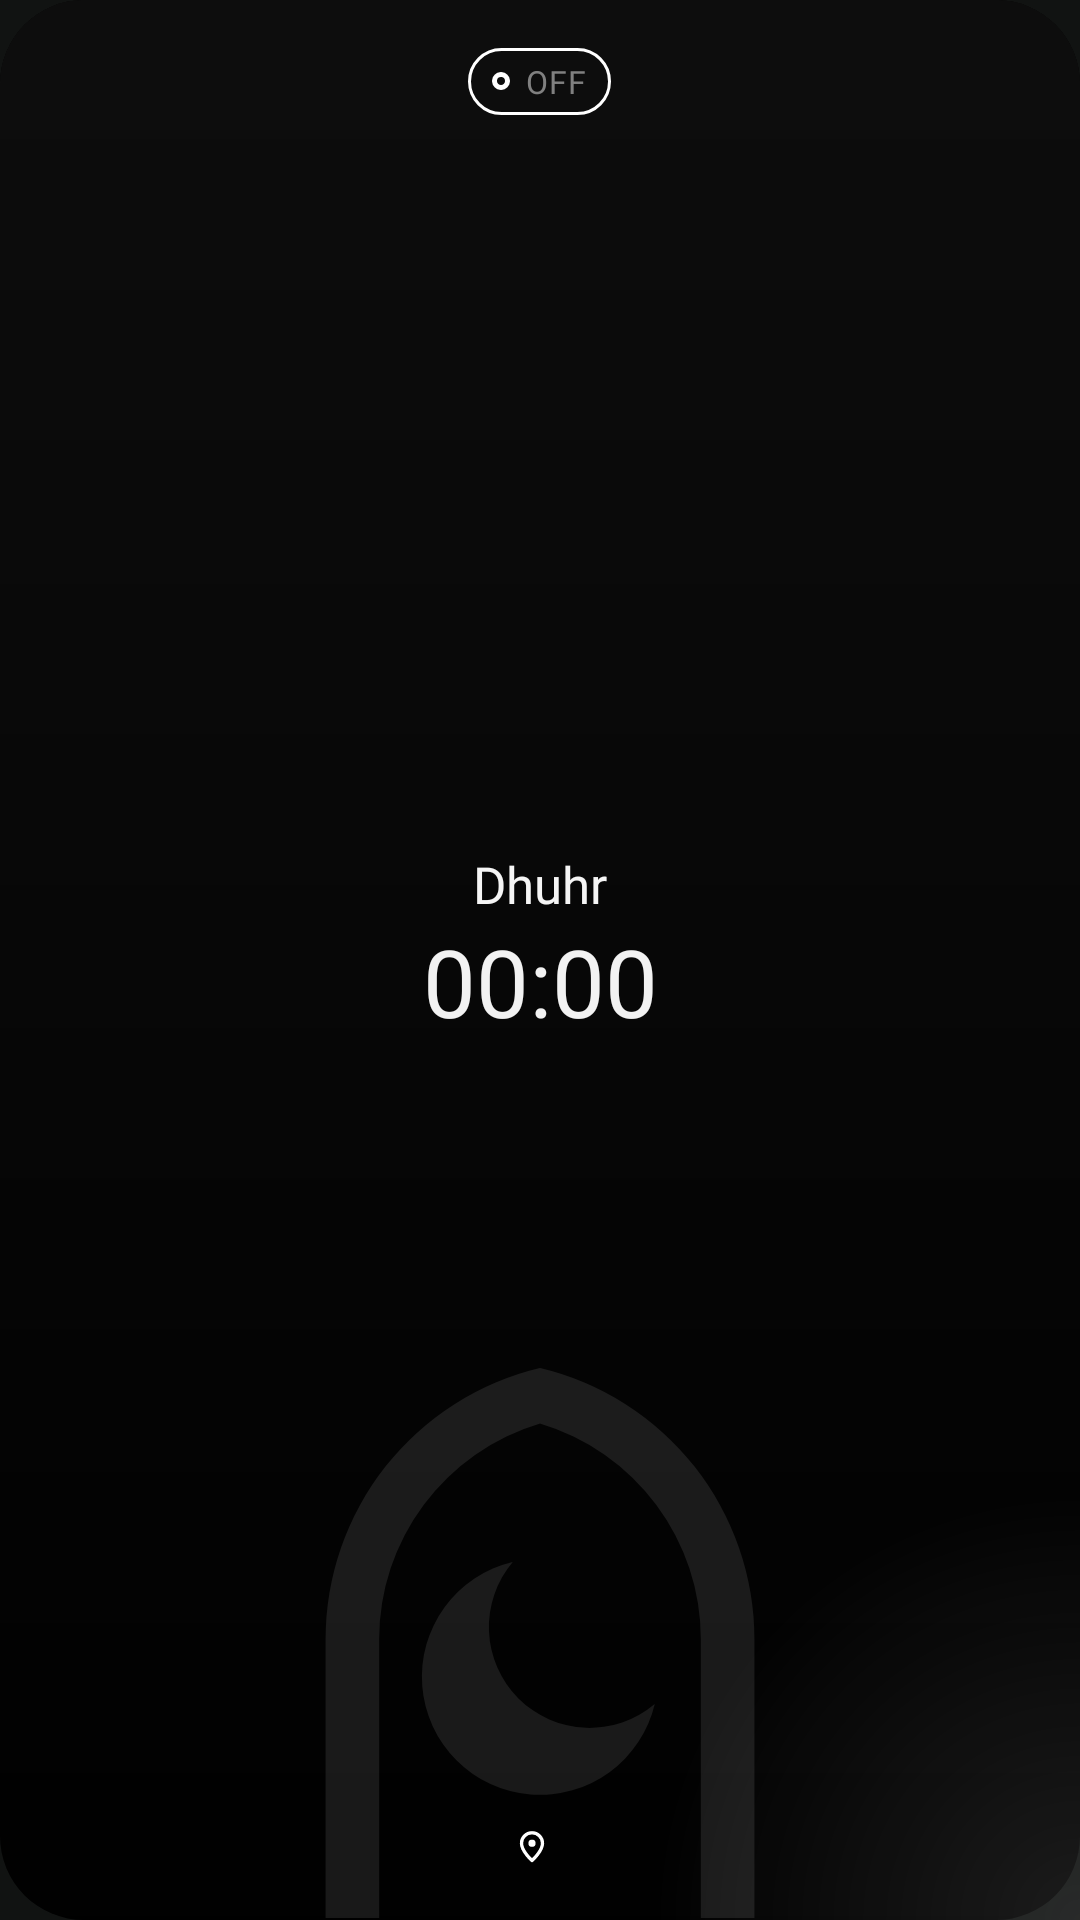

Here is an Android app screen rendered from its layout file. Give the layout XML and the strings, colors and styles it references.
<!-- AndroidManifest.xml: application theme AppTheme -->
<!-- res/layout/widget_style_mihrab.xml -->
<?xml version="1.0" encoding="utf-8"?>
<FrameLayout xmlns:android="http://schemas.android.com/apk/res/android"
    xmlns:tools="http://schemas.android.com/tools"
    android:id="@android:id/background"
    android:layout_width="match_parent"
    android:layout_height="match_parent">

    <ImageView
        android:id="@+id/widget_bg"
        android:layout_width="match_parent"
        android:layout_height="match_parent"
        android:importantForAccessibility="no"
        android:scaleType="fitXY"
        android:src="@drawable/widget_bg"
        android:tint="#FF000000"
        tools:ignore="UseAppTint" />

    <ImageView
        android:id="@+id/widget_shade"
        android:layout_width="match_parent"
        android:layout_height="match_parent"
        android:importantForAccessibility="no"
        android:scaleType="fitXY"
        android:src="@drawable/widget_shade"
        android:tint="#FF0D0D0D"
        tools:ignore="UseAppTint" />

    <ImageView
        android:id="@+id/widget_glow"
        android:layout_width="match_parent"
        android:layout_height="match_parent"
        android:alpha="0.22"
        android:importantForAccessibility="no"
        android:scaleType="fitXY"
        android:src="@drawable/widget_glow"
        android:tint="#FF777777"
        tools:ignore="UseAppTint" />

    <ImageView
        android:id="@+id/widget_mark"
        android:layout_width="200dp"
        android:layout_height="200dp"
        android:layout_gravity="bottom|center_horizontal"
        android:layout_marginBottom="-8dp"
        android:alpha="0.1"
        android:importantForAccessibility="no"
        android:src="@drawable/ic_pm_logo"
        android:tint="#FFF2F2F2"
        tools:ignore="UseAppTint" />

    <LinearLayout
        android:layout_width="match_parent"
        android:layout_height="match_parent"
        android:gravity="center_horizontal"
        android:orientation="vertical"
        android:padding="16dp">

        <include layout="@layout/widget_part_pill" />

        <FrameLayout
            android:layout_width="match_parent"
            android:layout_height="0dp"
            android:layout_weight="1" />

        <TextView
            android:id="@+id/widget_label"
            android:layout_width="match_parent"
            android:layout_height="wrap_content"
            android:ellipsize="end"
            android:fontFamily="@font/source_serif_600"
            android:gravity="center"
            android:maxLines="1"
            android:text="@string/dhuhr"
            android:textColor="#FFF5F5F5"
            android:textSize="17sp" />

        <Chronometer
            android:id="@+id/widget_countdown"
            android:layout_width="match_parent"
            android:layout_height="42dp"
            android:autoSizeMaxTextSize="34sp"
            android:autoSizeMinTextSize="20sp"
            android:autoSizeTextType="uniform"
            android:fontFamily="@font/source_serif_400"
            android:fontFeatureSettings="tnum"
            android:gravity="center"
            android:maxLines="1"
            android:textColor="#FFF2F2F2"
            android:textDirection="ltr"
            android:textSize="34sp" />

        <TextView
            android:id="@+id/widget_status"
            android:layout_width="match_parent"
            android:layout_height="wrap_content"
            android:ellipsize="end"
            android:fontFamily="@font/public_sans_400"
            android:gravity="center"
            android:maxLines="1"
            android:textColor="#FFA3A3A3"
            android:textSize="11sp" />

        <FrameLayout
            android:layout_width="match_parent"
            android:layout_height="0dp"
            android:layout_weight="1" />

        <LinearLayout
            android:layout_width="wrap_content"
            android:layout_height="wrap_content"
            android:gravity="center_vertical"
            android:orientation="horizontal">

            <ImageView
                android:id="@+id/widget_pin"
                android:layout_width="12dp"
                android:layout_height="12dp"
                android:importantForAccessibility="no"
                android:src="@drawable/ic_widget_pin" />

            <TextView
                android:id="@+id/widget_city"
                android:layout_width="wrap_content"
                android:layout_height="wrap_content"
                android:layout_marginStart="5dp"
                android:ellipsize="end"
                android:fontFamily="@font/public_sans_500"
                android:maxLines="1"
                android:textColor="#FFA3A3A3"
                android:textSize="12sp" />
        </LinearLayout>
    </LinearLayout>
</FrameLayout>
<!-- res/layout/widget_part_pill.xml (included above) -->
<?xml version="1.0" encoding="utf-8"?>
<RelativeLayout xmlns:android="http://schemas.android.com/apk/res/android"
    android:layout_width="wrap_content"
    android:layout_height="wrap_content">

    <ImageView
        android:id="@+id/widget_pill_bg"
        android:layout_width="wrap_content"
        android:layout_height="wrap_content"
        android:layout_alignStart="@+id/widget_pill_content"
        android:layout_alignTop="@+id/widget_pill_content"
        android:layout_alignEnd="@+id/widget_pill_content"
        android:layout_alignBottom="@+id/widget_pill_content"
        android:importantForAccessibility="no"
        android:scaleType="fitXY"
        android:src="@drawable/widget_pill_outline" />

    <LinearLayout
        android:id="@+id/widget_pill_content"
        android:layout_width="wrap_content"
        android:layout_height="wrap_content"
        android:gravity="center_vertical"
        android:orientation="horizontal"
        android:paddingStart="8dp"
        android:paddingTop="4dp"
        android:paddingEnd="8dp"
        android:paddingBottom="4dp">

        <ImageView
            android:id="@+id/widget_dot"
            android:layout_width="6dp"
            android:layout_height="6dp"
            android:importantForAccessibility="no"
            android:src="@drawable/widget_dot_ring" />

        <TextView
            android:id="@+id/widget_pill_text"
            android:layout_width="wrap_content"
            android:layout_height="wrap_content"
            android:layout_marginStart="5dp"
            android:fontFamily="@font/public_sans_700"
            android:letterSpacing="0.04"
            android:maxLines="1"
            android:text="@string/widget_off"
            android:textAllCaps="true"
            android:textColor="#FF808080"
            android:textSize="10.5sp" />
    </LinearLayout>
</RelativeLayout>
<!-- resources referenced by this layout -->
<resources>
  <!-- drawable ic_pm_logo (drawable) -->
  <?xml version="1.0" encoding="utf-8"?>
  <vector xmlns:android="http://schemas.android.com/apk/res/android"
      android:width="48dp"
      android:height="48dp"
      android:viewportWidth="48"
      android:viewportHeight="48">
      <path
          android:fillColor="#FFFFFFFF"
          android:pathData="M6.85,46L6.85,23.7A22.3,22.3 0 0,1 24,2A22.3,22.3 0 0,1 41.15,23.7L41.15,46L36.87,46L36.87,23.7A18.01,18.01 0 0,0 24,6.44A18.01,18.01 0 0,0 11.13,23.7L11.13,46Z"/>
      <path
          android:fillColor="#FFFFFFFF"
          android:pathData="M33.18,28.88A9.44,9.44 0 1,1 21.82,17.52A8.06,8.06 0 0,0 33.18,28.88Z"/>
  </vector>
  <!-- drawable ic_widget_pin (drawable) -->
  <?xml version="1.0" encoding="utf-8"?>
  <vector xmlns:android="http://schemas.android.com/apk/res/android"
      android:width="12dp"
      android:height="12dp"
      android:viewportWidth="24"
      android:viewportHeight="24">
      <path
          android:pathData="M12,21s-7,-6.2 -7,-11.5a7,7 0,0 1,14 0C19,14.8 12,21 12,21z"
          android:strokeWidth="2.2"
          android:strokeColor="#FFFFFFFF"
          android:strokeLineJoin="round" />
      <path
          android:fillColor="#FFFFFFFF"
          android:pathData="M12,9.5m-2.4,0a2.4,2.4 0,1 1,4.8 0a2.4,2.4 0,1 1,-4.8 0" />
  </vector>
  <!-- drawable widget_bg (drawable) -->
  <?xml version="1.0" encoding="utf-8"?>
  <shape xmlns:android="http://schemas.android.com/apk/res/android" android:shape="rectangle">
      <solid android:color="#FFFFFFFF"/>
      <corners android:radius="20dp"/>
  </shape>
  <!-- drawable widget_dot_ring (drawable) -->
  <?xml version="1.0" encoding="utf-8"?>
  <shape xmlns:android="http://schemas.android.com/apk/res/android" android:shape="oval">
      
      <solid android:color="#00000000" />
      <stroke android:width="1.5dp" android:color="#FFFFFFFF" />
      <size android:width="6dp" android:height="6dp" />
  </shape>
  <!-- drawable widget_glow (drawable) -->
  <?xml version="1.0" encoding="utf-8"?>
  <shape xmlns:android="http://schemas.android.com/apk/res/android" android:shape="rectangle">
      <gradient
          android:type="radial"
          android:centerX="1"
          android:centerY="1"
          android:gradientRadius="140dp"
          android:startColor="#FFFFFFFF"
          android:endColor="#00FFFFFF" />
  </shape>
  <!-- drawable widget_pill_outline (drawable) -->
  <?xml version="1.0" encoding="utf-8"?>
  <shape xmlns:android="http://schemas.android.com/apk/res/android" android:shape="rectangle">
      
      <solid android:color="#00000000" />
      <stroke android:width="1dp" android:color="#FFFFFFFF" />
      <corners android:radius="999dp" />
  </shape>
  <!-- drawable widget_shade (drawable) -->
  <?xml version="1.0" encoding="utf-8"?>
  <shape xmlns:android="http://schemas.android.com/apk/res/android" android:shape="rectangle">
      <gradient
          android:angle="270"
          android:startColor="#FFFFFFFF"
          android:endColor="#00FFFFFF" />
      <corners android:radius="20dp" />
  </shape>
  <string name="dhuhr">Dhuhr</string>
  <string name="widget_off">Off</string>
  <style name="AppTheme" parent="Theme.AppCompat.NoActionBar">
          <item name="android:windowBackground">@color/pm_bg</item>
          <item name="android:statusBarColor">@android:color/transparent</item>
          <item name="android:navigationBarColor">@android:color/transparent</item>
          <item name="android:windowLightStatusBar">false</item>
      </style>
  <color name="pm_bg">#FF111312</color>
</resources>
